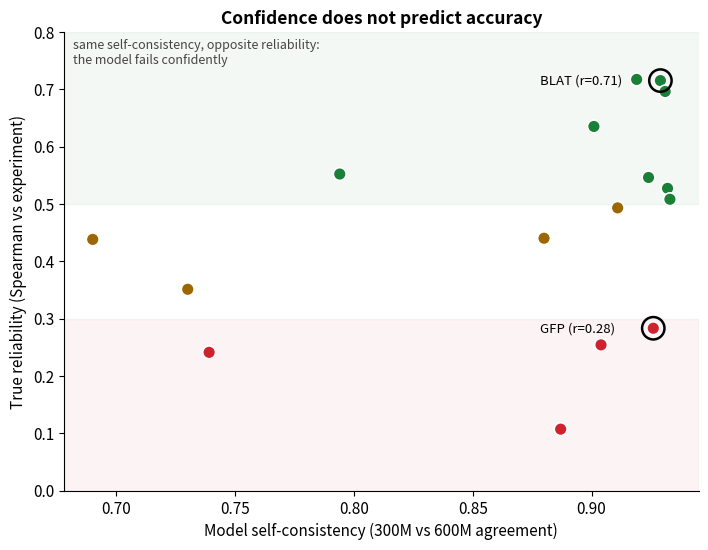
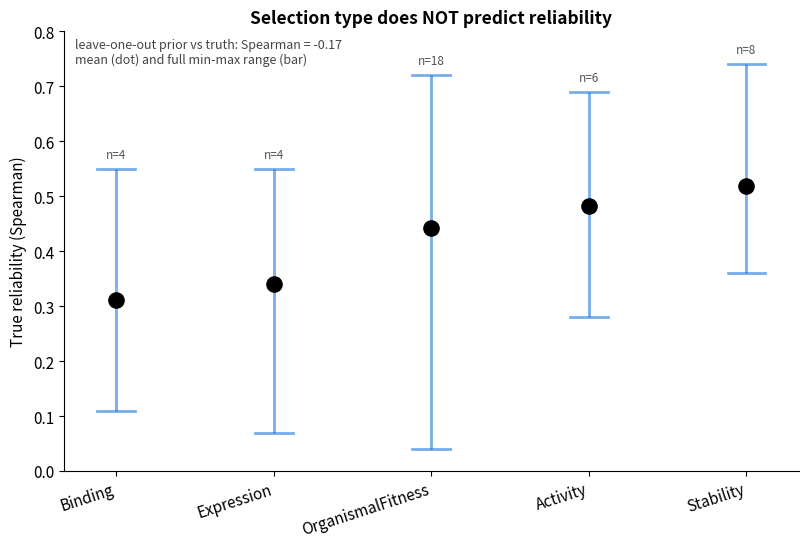
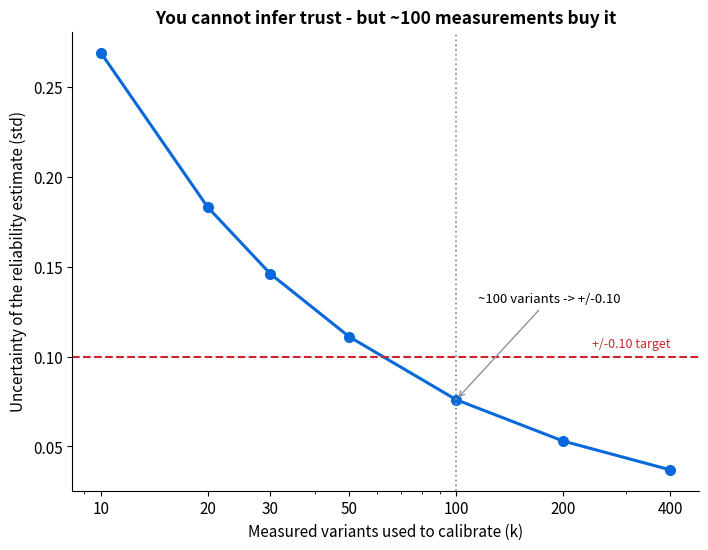
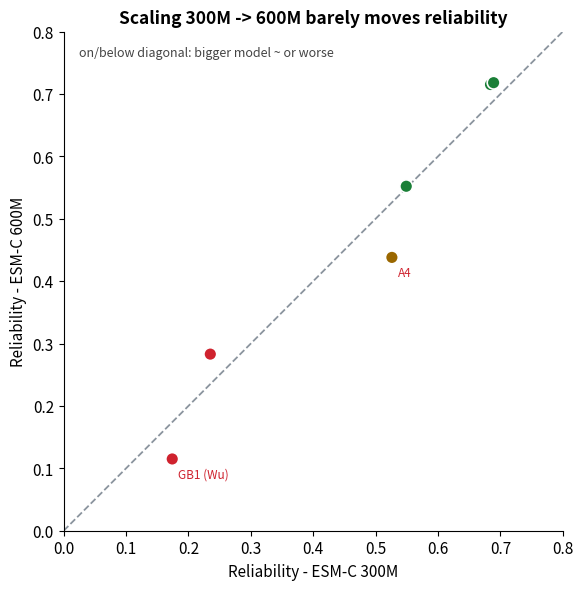

Write the Python code that produced these figures, in order.
import sys, os, numpy as np, matplotlib
matplotlib.use("Agg")
import matplotlib.pyplot as plt
OUT = sys.argv[1] if len(sys.argv) > 1 else "figures"
os.makedirs(OUT, exist_ok=True)
plt.rcParams.update({"figure.dpi":120,"savefig.dpi":300,"font.size":11,
    "axes.spines.top":False,"axes.spines.right":False,"axes.titleweight":"bold",
    "axes.titlesize":12.5,"figure.facecolor":"white","savefig.facecolor":"white"})
GREEN,AMBER,RED,BLUE,GREY="#1a7f37","#9a6700","#cf222e","#0969da","#8b949e"
band=lambda r: GREEN if r>=0.5 else AMBER if r>=0.3 else RED
A=[("PABP",0.717,0.919),("BLAT (Stiffler)",0.715,0.929),("BLAT (Jacquier)",0.696,0.931),
   ("KKA2",0.635,0.901),("DLG4",0.552,0.794),("TPMT",0.546,0.924),("PTEN",0.527,0.932),
   ("DYR",0.508,0.933),("HSP82",0.493,0.911),("UBE4B",0.440,0.880),("A4 (amyloid)",0.438,0.690),
   ("SUMO1",0.351,0.730),("GFP",0.283,0.926),("SPG1 (Olson)",0.254,0.904),
   ("CALM1",0.241,0.739),("GB1 (Wu)",0.107,0.887)]
names=[a for a,_,_ in A]; rho=np.array([r for _,r,_ in A]); agr=np.array([g for _,_,g in A])
fig,ax=plt.subplots(figsize=(7.2,5.6))
ax.axhspan(0.5,0.8,color=GREEN,alpha=0.05); ax.axhspan(0,0.3,color=RED,alpha=0.05)
ax.scatter(agr,rho,s=85,c=[band(r) for r in rho],edgecolor="white",lw=1.2,zorder=3)
for tag in ["BLAT (Stiffler)","GFP"]:
    j=names.index(tag); x,y=agr[j],rho[j]
    ax.scatter([x],[y],s=260,facecolor="none",edgecolor="black",lw=1.8,zorder=4)
    ax.annotate(tag.split(" ")[0]+" (r="+("%.2f"%y)+")",(x,y),xytext=(x-0.016,y),ha="right",va="center",fontsize=9.5)
ax.set_xlabel("Model self-consistency (300M vs 600M agreement)")
ax.set_ylabel("True reliability (Spearman vs experiment)")
ax.set_title("Confidence does not predict accuracy")
ax.text(0.015,0.985,"same self-consistency, opposite reliability:\nthe model fails confidently",
    transform=ax.transAxes,va="top",fontsize=9,color="#444",style="italic")
ax.set_ylim(0,0.8); fig.tight_layout(); fig.savefig(OUT+"/fig1_confidence_vs_accuracy.png",bbox_inches="tight"); plt.close()
GRP=[("Binding",4,0.311,0.11,0.55),("Expression",4,0.341,0.07,0.55),
     ("OrganismalFitness",18,0.443,0.04,0.72),("Activity",6,0.483,0.28,0.69),("Stability",8,0.518,0.36,0.74)]
fig,ax=plt.subplots(figsize=(8.2,5.6))
for i,(c,n,mean,lo,hi) in enumerate(GRP):
    ax.vlines(i,lo,hi,color=BLUE,lw=2,alpha=0.55)
    ax.plot([i-0.12,i+0.12],[lo,lo],color=BLUE,lw=2,alpha=0.55)
    ax.plot([i-0.12,i+0.12],[hi,hi],color=BLUE,lw=2,alpha=0.55)
    ax.scatter([i],[mean],s=120,color="black",zorder=4)
    ax.annotate("n="+str(n),(i,hi),xytext=(i,hi+0.02),ha="center",fontsize=8.5,color="#555")
ax.set_xticks(range(len(GRP))); ax.set_xticklabels([g[0] for g in GRP],rotation=18,ha="right")
ax.set_ylabel("True reliability (Spearman)")
ax.set_title("Selection type does NOT predict reliability")
ax.text(0.015,0.985,"leave-one-out prior vs truth: Spearman = -0.17\nmean (dot) and full min-max range (bar)",
    transform=ax.transAxes,va="top",fontsize=9,color="#444",style="italic")
ax.set_ylim(0,0.8); fig.tight_layout(); fig.savefig(OUT+"/fig2_selection_type.png",bbox_inches="tight"); plt.close()
KS=np.array([10,20,30,50,100,200,400]); SE=np.array([0.269,0.183,0.146,0.111,0.076,0.053,0.037])
fig,ax=plt.subplots(figsize=(7.2,5.6))
ax.plot(KS,SE,"-o",color=BLUE,lw=2.2,ms=7); ax.axhline(0.10,color=RED,ls="--",lw=1.5)
ax.text(KS[-1],0.105,"+/-0.10 target",color=RED,ha="right",fontsize=9)
kh=int(KS[np.argmax(SE<0.10)]); ax.axvline(kh,color=GREY,ls=":",lw=1.3)
ax.annotate("~"+str(kh)+" variants -> +/-0.10",(kh,0.076),xytext=(kh*1.15,0.13),fontsize=9.5,
    arrowprops=dict(arrowstyle="->",color=GREY))
ax.set_xscale("log"); ax.set_xticks(KS); ax.set_xticklabels(KS)
ax.set_xlabel("Measured variants used to calibrate (k)")
ax.set_ylabel("Uncertainty of the reliability estimate (std)")
ax.set_title("You cannot infer trust - but ~100 measurements buy it")
fig.tight_layout(); fig.savefig(OUT+"/fig3_calibration_curve.png",bbox_inches="tight"); plt.close()
SC=[("BLAT",0.684,0.715),("GFP",0.235,0.283),("PABP",0.689,0.718),
    ("DLG4",0.549,0.552),("GB1 (Wu)",0.174,0.115),("A4",0.526,0.438)]
s3=np.array([a for _,a,_ in SC]); s6=np.array([b for _,_,b in SC])
fig,ax=plt.subplots(figsize=(6.2,6.0))
ax.plot([0,0.8],[0,0.8],color=GREY,ls="--",lw=1.3)
ax.scatter(s3,s6,s=85,c=[band(b) for b in s6],edgecolor="white",lw=1.2,zorder=3)
for (t,a,b) in SC:
    if b-a<-0.01: ax.annotate(t,(a,b),xytext=(a+0.01,b-0.03),fontsize=8.5,color=RED)
ax.set_xlim(0,0.8); ax.set_ylim(0,0.8); ax.set_aspect("equal")
ax.set_xlabel("Reliability - ESM-C 300M"); ax.set_ylabel("Reliability - ESM-C 600M")
ax.set_title("Scaling 300M -> 600M barely moves reliability")
ax.text(0.03,0.97,"on/below diagonal: bigger model ~ or worse",
    transform=ax.transAxes,va="top",fontsize=9,color="#444",style="italic")
fig.tight_layout(); fig.savefig(OUT+"/fig4_scaling.png",bbox_inches="tight"); plt.close()
print("figures written to", OUT)
